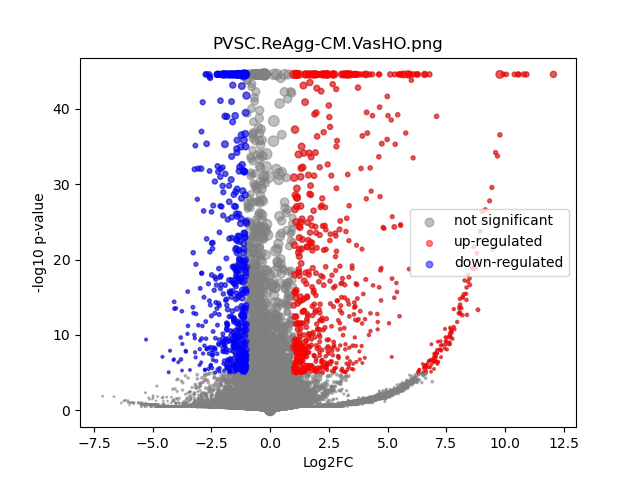

The file beside this chart, header and first rows:
	gene	expression_1	expression_2	log2FC	-log10 p-val	significant
0	MIR1302-2HG	3.1286618e-10	-1.2369128e-10	-6.27738e-06	44.55	0
1	FAM138A	3.1286618e-10	-1.2369128e-10	-6.27738e-06	44.55	0
2	OR4F5	3.1286618e-10	-1.2369128e-10	-6.27738e-06	44.55	0
3	AL627309.1	0.003644	0.002038	-0.8082	0.2562	0
4	AL627309.3	3.1286618e-10	-1.2369128e-10	-6.27738e-06	44.55	0
5	AL627309.2	3.1286618e-10	-1.2369128e-10	-6.27738e-06	44.55	0
6	AL627309.5	0.05364	0.02342	-1.192	2.384	0
7	AL627309.4	0.006159	0.001367	-2.093	0.7096	0
8	AP006222.2	3.1286618e-10	0.0004609	2.488	0.4984	0
9	AL732372.1	3.1286618e-10	-1.2369128e-10	-6.27738e-06	44.55	0
10	OR4F29	3.1286618e-10	-1.2369128e-10	-6.27738e-06	44.55	0
11	AC114498.1	3.1286618e-10	-1.2369128e-10	-6.27738e-06	44.55	0
12	OR4F16	3.1286618e-10	-1.2369128e-10	-6.27738e-06	44.55	0
13	AL669831.2	3.1286618e-10	0.001778	4.231	1.524	0
14	LINC01409	0.05581	0.04351	-0.3586	0.5699	0
15	FAM87B	3.1286618e-10	0.0003423	2.145	0.7964	0
16	LINC01128	0.0864	0.08319	-0.05459	0.08727	0
17	LINC00115	0.01601	0.008241	-0.9495	0.7836	0
18	FAM41C	0.006024	0.003336	-0.8335	0.3344	0
19	AL645608.6	3.1286618e-10	0.002486	4.693	1.691	0
20	AL645608.2	0.001166	0.01604	3.672	6.433	1
21	AL645608.4	0.001819	0.0006957	-1.27	0.258	0
22	LINC02593	0.008334	0.04472	2.41	8.269	1
23	SAMD11	0.06889	0.3774	2.452	44.55	1
24	NOC2L	0.246	0.2247	-0.1309	0.4997	0
25	KLHL17	0.02594	0.02305	-0.1698	0.1528	0
26	PLEKHN1	0.003601	0.002849	-0.3276	0.102	0
27	PERM1	3.1286618e-10	-1.2369128e-10	-6.27738e-06	44.55	0
28	AL645608.7	0.003476	0.01526	2.103	3.091	0
29	HES4	0.4844	0.6939	0.5184	9.876	0
30	ISG15	0.2591	0.2423	-0.09644	0.3171	0
31	AL645608.1	3.1286618e-10	-1.2369128e-10	-6.27738e-06	44.55	0
32	AGRN	0.1293	0.1616	0.3219	1.306	0
33	AL645608.5	3.1286618e-10	-1.2369128e-10	-6.27738e-06	44.55	0
34	AL645608.8	3.1286618e-10	-1.2369128e-10	-6.27738e-06	44.55	0
35	RNF223	3.1286618e-10	-1.2369128e-10	-6.27738e-06	44.55	0
36	C1orf159	0.01623	0.02499	0.6198	0.8118	0
37	AL390719.3	3.1286618e-10	0.0004952	2.573	0.4984	0
38	LINC01342	3.1286618e-10	-1.2369128e-10	-6.27738e-06	44.55	0
39	AL390719.2	3.1286618e-10	-1.2369128e-10	-6.27738e-06	44.55	0
40	TTLL10-AS1	3.1286618e-10	-1.2369128e-10	-6.27738e-06	44.55	0
41	TTLL10	3.1286618e-10	-1.2369128e-10	-6.27738e-06	44.55	0
42	TNFRSF18	0.006642	0.002102	-1.614	0.5869	0
43	TNFRSF4	3.1286618e-10	0.003192	5.041	2.227	0
44	SDF4	0.9498	0.4886	-0.9588	39.35	0
45	B3GALT6	0.1726	0.1635	-0.07776	0.2207	0
46	C1QTNF12	0.01296	0.0334	1.359	3.079	0
47	AL162741.1	0.001699	0.001506	-0.1634	0.03718	0
48	UBE2J2	0.3114	0.2956	-0.07512	0.2967	0
49	LINC01786	0.001286	0.001143	-0.1563	0.03359	0
50	SCNN1D	0.0003277	0.001644	2.027	0.8284	0
51	ACAP3	0.09088	0.1122	0.3041	0.9571	0
52	PUSL1	0.135	0.09696	-0.4767	1.778	0
53	INTS11	0.2239	0.1836	-0.2855	1.313	0
54	AL139287.1	0.001557	0.0007268	-1.003	0.2119	0
55	CPTP	0.09532	0.07311	-0.3823	0.9254	0
56	TAS1R3	0.001755	0.0004611	-1.725	0.3222	0
57	DVL1	0.07184	0.06297	-0.1899	0.3175	0
58	MXRA8	0.1919	0.2548	0.4091	2.683	0
59	AURKAIP1	0.8836	0.7831	-0.1742	2.803	0
... 36,541 more rows
